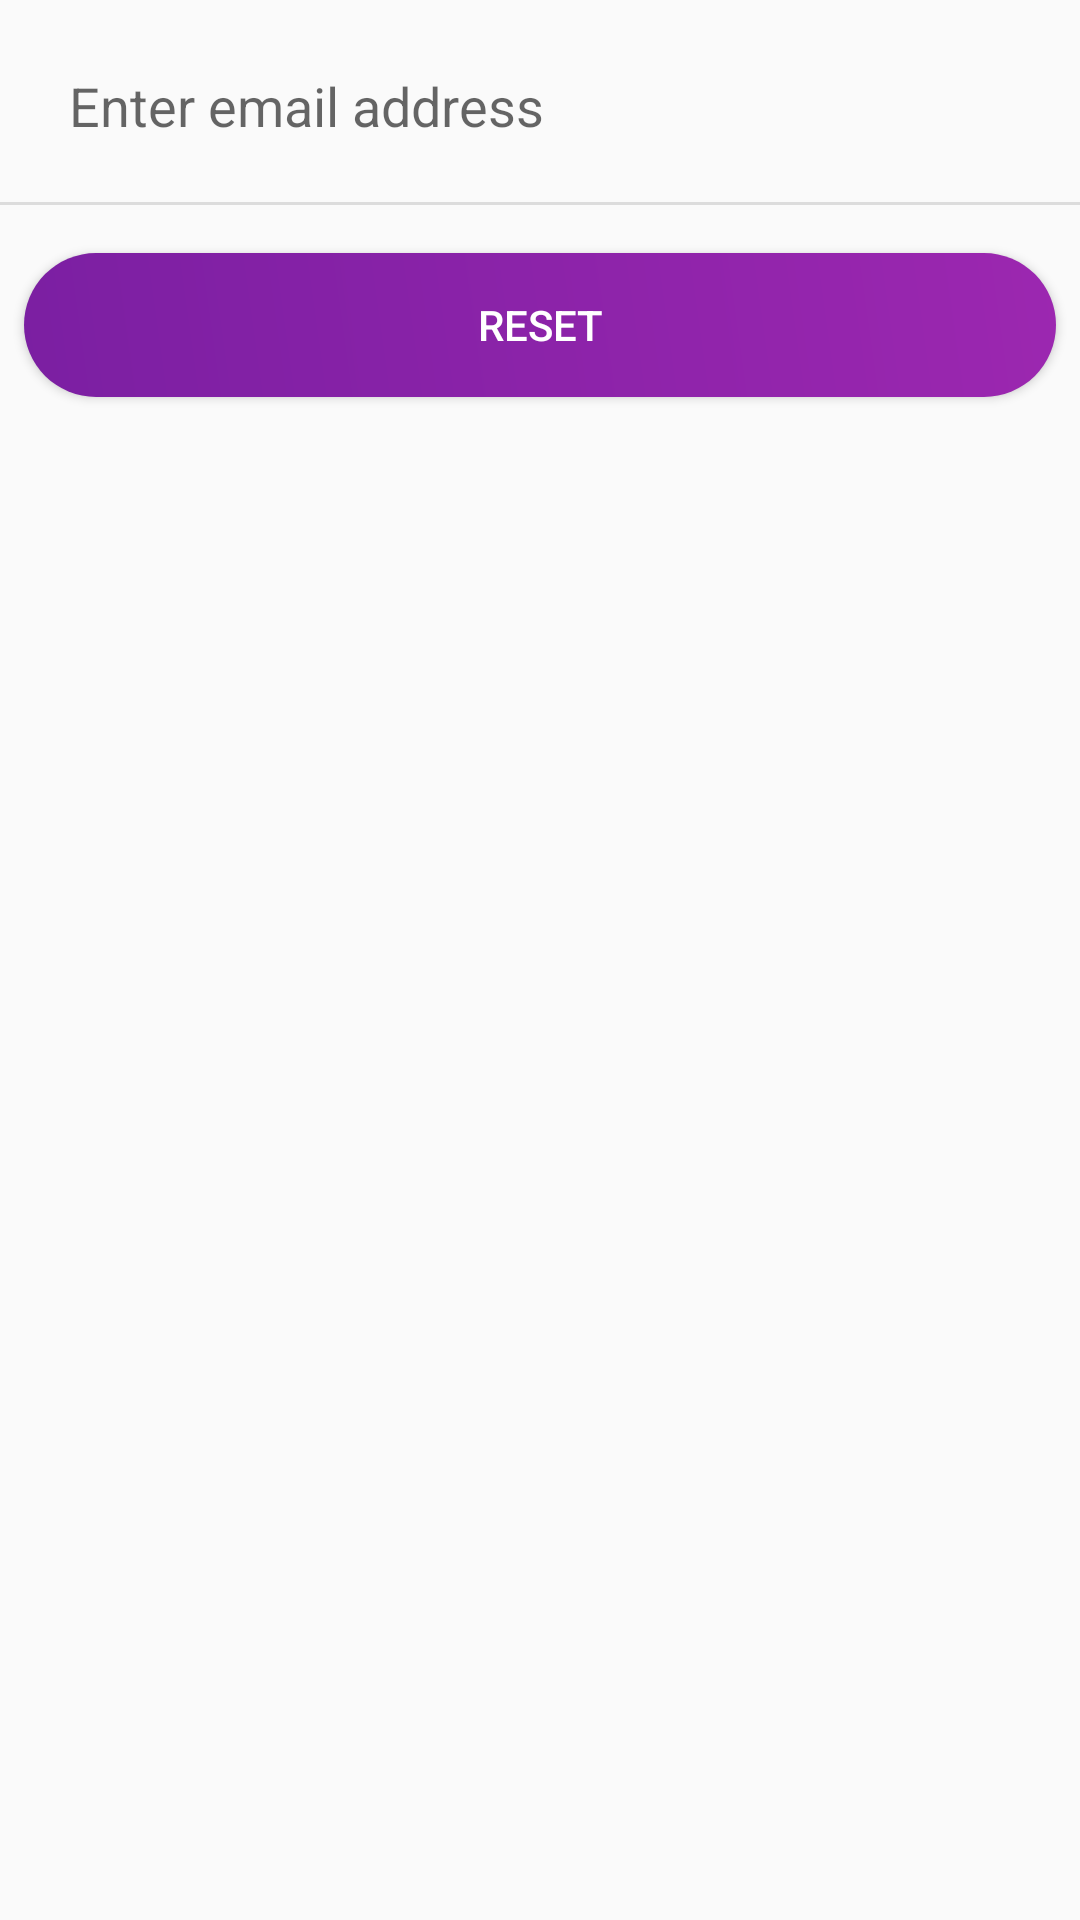

Write the Android layout XML for this screen, with the resource values it uses.
<!-- AndroidManifest.xml: application theme AppTheme -->
<!-- res/layout/dialog_forgot_password.xml -->
<?xml version="1.0" encoding="utf-8"?>
<android.support.constraint.ConstraintLayout xmlns:android="http://schemas.android.com/apk/res/android"
    xmlns:app="http://schemas.android.com/apk/res-auto"
    android:layout_width="match_parent"
    android:layout_height="match_parent">

    <EditText
        android:id="@+id/reset_email"
        android:layout_width="0dp"
        android:layout_height="wrap_content"
        android:layout_marginEnd="8dp"
        android:layout_marginStart="8dp"
        android:layout_marginTop="8dp"
        android:ems="10"
        android:hint="@string/enter_email_address"
        android:inputType="textEmailAddress"
        app:layout_constraintEnd_toEndOf="parent"
        app:layout_constraintStart_toStartOf="parent"
        app:layout_constraintTop_toTopOf="parent"
        android:padding="15dp"
        android:background="@drawable/edit_bg"/>

    <View
        android:id="@+id/divider7"
        android:layout_width="395dp"
        android:layout_height="1dp"
        android:layout_marginEnd="8dp"
        android:layout_marginStart="8dp"
        android:layout_marginTop="5dp"
        android:background="?android:attr/listDivider"
        app:layout_constraintEnd_toEndOf="parent"
        app:layout_constraintStart_toStartOf="parent"
        app:layout_constraintTop_toBottomOf="@+id/reset_email" />

    <Button
        android:id="@+id/reset_button"
        android:layout_width="0dp"
        android:layout_height="wrap_content"
        android:layout_marginEnd="8dp"
        android:layout_marginStart="8dp"
        android:layout_marginTop="16dp"
        android:background="@drawable/btn_login_background"
        android:text="@string/reset"
        android:textColor="@color/white"
        app:layout_constraintEnd_toEndOf="parent"
        app:layout_constraintStart_toStartOf="parent"
        app:layout_constraintTop_toBottomOf="@+id/divider7" />

    <TextView
        android:id="@+id/reset_error"
        android:layout_width="wrap_content"
        android:layout_height="wrap_content"
        android:layout_marginEnd="8dp"
        android:layout_marginStart="8dp"
        android:layout_marginTop="8dp"
        android:text=""
        android:textAppearance="@style/TextAppearance.AppCompat.Caption"
        app:layout_constraintEnd_toEndOf="parent"
        app:layout_constraintStart_toStartOf="parent"
        app:layout_constraintTop_toBottomOf="@+id/reset_button"
        android:textColor="@color/red"
        android:padding="10dp"/>
</android.support.constraint.ConstraintLayout>
<!-- resources referenced by this layout -->
<resources>
  <color name="red">#FF0000</color>
  <color name="white">#FFF</color>
  <!-- drawable btn_login_background (drawable) -->
  <?xml version="1.0" encoding="utf-8"?>
  <ripple xmlns:android="http://schemas.android.com/apk/res/android"
      android:color="@android:color/white">
  
      <item android:drawable="@drawable/btn_normal_login"/>
  
  </ripple>
  <string name="enter_email_address">Enter email address</string>
  <string name="reset">Reset</string>
  <style name="AppTheme" parent="Theme.AppCompat.Light.NoActionBar">
          
          <item name="colorPrimary">@color/colorPrimary</item>
          <item name="colorPrimaryDark">@color/colorPrimaryDark</item>
          <item name="colorAccent">@color/colorAccent</item>
          <item name="android:windowActivityTransitions">true</item>
      </style>
  <!-- drawable btn_normal_login (drawable) -->
  <?xml version="1.0" encoding="utf-8"?>
  <shape xmlns:android="http://schemas.android.com/apk/res/android">
      <gradient android:startColor="@color/colorPrimary"
          android:endColor="@color/colorPrimaryDark"
          android:angle="45"/>
      <corners android:radius="50dp"/>
  </shape>
  <color name="colorPrimary">#7B1FA2</color>
  <color name="colorPrimaryDark">#9C27B0</color>
  <color name="colorAccent">#7B1FA2</color>
</resources>
